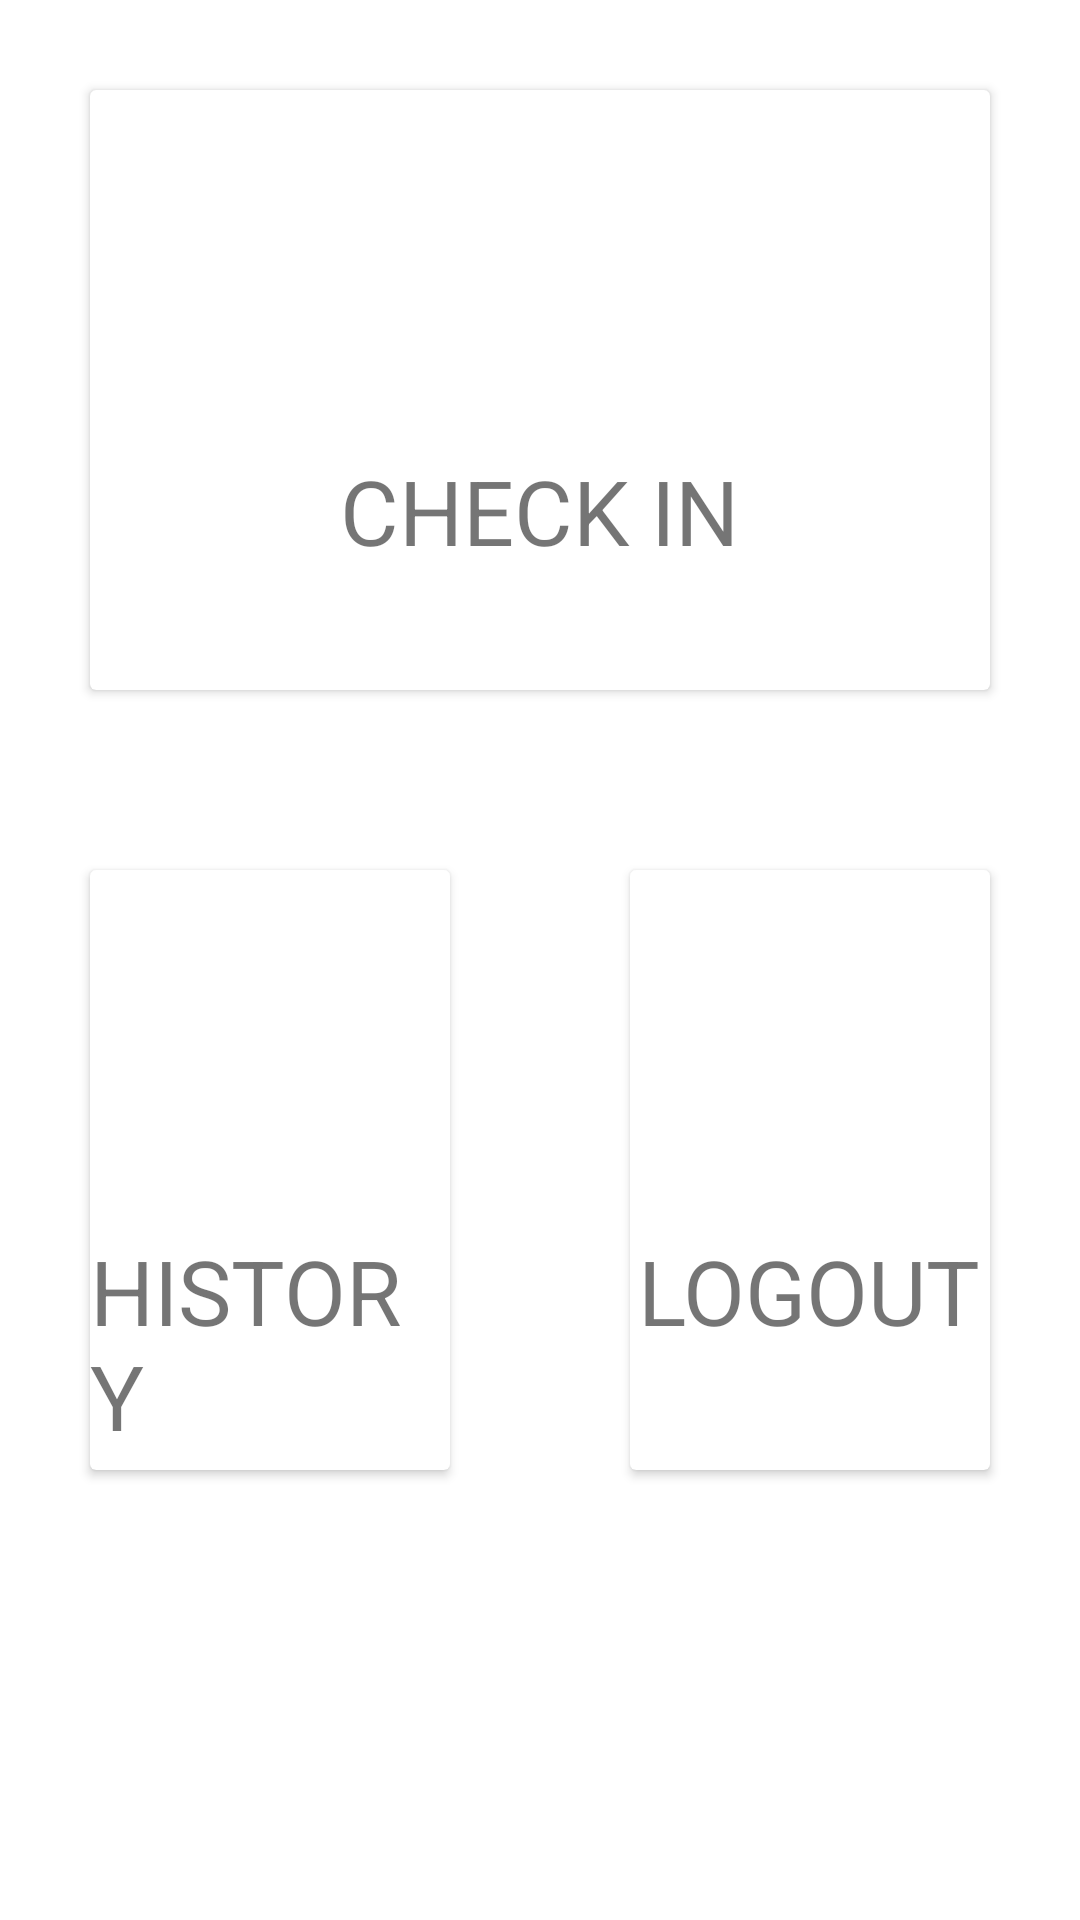

Here is an Android app screen rendered from its layout file. Give the layout XML and the strings, colors and styles it references.
<!-- AndroidManifest.xml: application theme Theme.ApplicationAbsen -->
<!-- res/layout/activity_main_menu.xml -->
<?xml version="1.0" encoding="utf-8"?>
<LinearLayout xmlns:android="http://schemas.android.com/apk/res/android"
    xmlns:app="http://schemas.android.com/apk/res-auto"
    xmlns:tools="http://schemas.android.com/tools"
    android:layout_width="match_parent"
    android:layout_height="match_parent"
    android:orientation="vertical"
    tools:context=".MainMenuActivity">

    <LinearLayout
        android:layout_width="match_parent"
        android:layout_height="wrap_content"
        android:orientation="horizontal">

        <androidx.cardview.widget.CardView
            android:layout_width="match_parent"
            android:layout_height="200dp"
            android:layout_margin="30dp">

            <LinearLayout
                android:layout_width="match_parent"
                android:layout_height="wrap_content"
                android:orientation="vertical">


                <ImageView
                    android:id="@+id/imageView3"
                    android:layout_width="120dp"
                    android:layout_height="120dp"
                    android:layout_gravity="center"
                    tools:srcCompat="@drawable/checkin" />

                <TextView
                    android:id="@+id/txtCheckin"
                android:layout_width="wrap_content"
                android:layout_height="wrap_content"
                android:textSize="30dp"
                android:text="CHECK IN"
                    android:layout_gravity="center"
                    />
            </LinearLayout>


        </androidx.cardview.widget.CardView>

    </LinearLayout>

    <LinearLayout
        android:layout_width="match_parent"
        android:layout_height="wrap_content"
        android:orientation="horizontal">

        <androidx.cardview.widget.CardView
            android:layout_width="match_parent"
            android:layout_height="200dp"
            android:layout_margin="30dp"
            android:layout_weight="1"
            android:id="@+id/historyCardView">

            <LinearLayout
                android:layout_width="match_parent"
                android:layout_height="wrap_content"
                android:orientation="vertical">


                <ImageView
                    android:id="@+id/imageView3"
                    android:layout_width="120dp"
                    android:layout_height="120dp"
                    android:layout_gravity="center"
                    tools:srcCompat="@drawable/history" />

                <TextView
                    android:id="@+id/txtHistory"
                    android:layout_width="wrap_content"
                    android:layout_height="wrap_content"
                    android:textSize="30dp"
                    android:text="HISTORY"
                    android:layout_gravity="center"
                    />
            </LinearLayout>
        </androidx.cardview.widget.CardView>
        <androidx.cardview.widget.CardView
            android:layout_width="match_parent"
            android:layout_height="200dp"
            android:layout_margin="30dp"
            android:layout_weight="1">

            <LinearLayout
                android:layout_width="match_parent"
                android:layout_height="wrap_content"
                android:orientation="vertical">


                <ImageView
                    android:id="@+id/imageView3"
                    android:layout_width="120dp"
                    android:layout_height="120dp"
                    android:layout_gravity="center"
                    tools:srcCompat="@drawable/logout" />

                <TextView
                    android:id="@+id/txtLogout"
                    android:layout_width="wrap_content"
                    android:layout_height="wrap_content"
                    android:textSize="30dp"
                    android:text="LOGOUT"
                    android:layout_gravity="center"
                    />
            </LinearLayout>
        </androidx.cardview.widget.CardView>

    </LinearLayout>
</LinearLayout>
<!-- resources referenced by this layout -->
<resources>
  <!-- drawable history: png bitmap (drawable-v24, 2563 bytes) -->
  <style name="Theme.ApplicationAbsen" parent="Theme.MaterialComponents.DayNight.DarkActionBar">
          
          <item name="colorPrimary">@color/purple_500</item>
          <item name="colorPrimaryVariant">@color/purple_700</item>
          <item name="colorOnPrimary">@color/white</item>
          
          <item name="colorSecondary">@color/teal_200</item>
          <item name="colorSecondaryVariant">@color/teal_700</item>
          <item name="colorOnSecondary">@color/black</item>
          
          <item name="android:statusBarColor" tools:targetApi="l">?attr/colorPrimaryVariant</item>
          
      </style>
  <!-- not gathered from this repository: default colours our renderer supplied (Android Studio template values) -->
  <color name="purple_500">#FF6200EE</color>
  <color name="purple_700">#FF3700B3</color>
  <color name="teal_200">#FF03DAC5</color>
  <color name="teal_700">#FF018786</color>
  <color name="black">#FF000000</color>
  <color name="white">#FFFFFFFF</color>
</resources>
